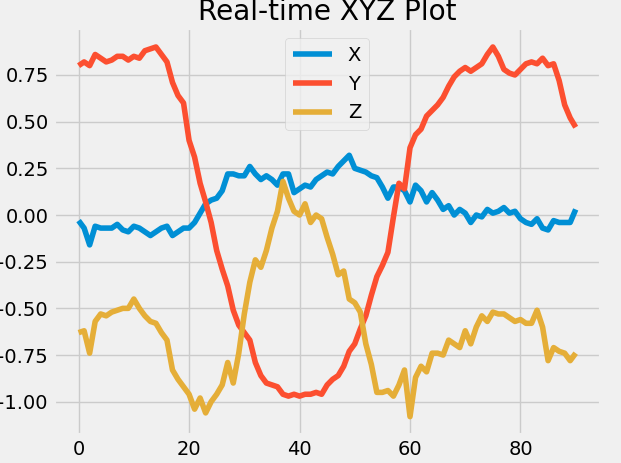

Values plotted in this chart, from the file beside it:
x, y, z
-0.1, 0.45, -0.8
-0.14, 0.59, -0.82
-0.05, 0.7, -0.83
-0.03, 0.8, -0.63
-0.07, 0.82, -0.62
-0.16, 0.8, -0.74
-0.06, 0.86, -0.57
-0.07, 0.84, -0.53
-0.07, 0.82, -0.54
-0.07, 0.83, -0.52
-0.05, 0.85, -0.51
-0.08, 0.85, -0.5
-0.09, 0.83, -0.5
-0.06, 0.85, -0.45
-0.07, 0.84, -0.5
-0.09, 0.88, -0.54
-0.11, 0.89, -0.57
-0.09, 0.9, -0.58
-0.07, 0.86, -0.63
-0.06, 0.82, -0.67
-0.11, 0.71, -0.83
-0.09, 0.64, -0.88
-0.07, 0.6, -0.92
-0.07, 0.4, -0.96
-0.04, 0.31, -1.04
0.01, 0.17, -0.98
0.06, 0.07, -1.06
0.08, -0.04, -1.0
0.09, -0.19, -0.96
0.13, -0.29, -0.91
0.22, -0.38, -0.79
0.22, -0.51, -0.9
0.21, -0.59, -0.74
0.21, -0.63, -0.53
0.26, -0.67, -0.36
0.22, -0.79, -0.24
0.19, -0.86, -0.28
0.21, -0.9, -0.19
0.19, -0.91, -0.07
0.16, -0.92, 0.02
0.22, -0.96, 0.18
0.22, -0.97, 0.09
0.12, -0.96, 0.02
0.14, -0.97, 0.0
0.16, -0.96, 0.06
0.15, -0.96, -0.04
0.19, -0.95, -0.0
0.21, -0.96, -0.02
0.23, -0.91, -0.12
0.22, -0.88, -0.21
0.26, -0.86, -0.32
0.29, -0.81, -0.3
0.32, -0.73, -0.45
0.25, -0.69, -0.47
0.24, -0.61, -0.52
0.23, -0.54, -0.69
0.21, -0.43, -0.8
0.2, -0.33, -0.95
0.15, -0.27, -0.95
0.09, -0.2, -0.94
... 35 more rows
